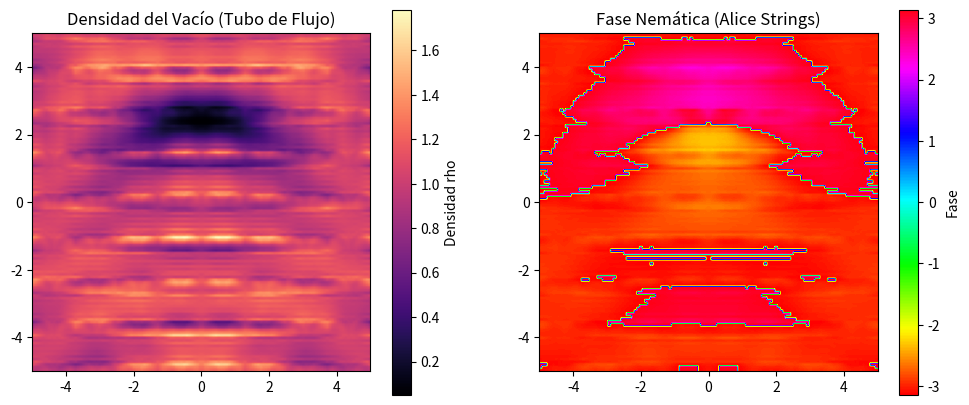

The matplotlib source for this figure:
import numpy as np
import matplotlib.pyplot as plt

# 1. CONFIGURACIÓN DE ALTA PRECISIÓN
N = 128
L = 10.0
dx = L/N
dt = 0.002 # Paso muy fino
x = np.linspace(-L/2, L/2, N)
y = np.linspace(-L/2, L/2, N)
X, Y = np.meshgrid(x, y)

# Espacio de Fourier (Momentos k)
k = 2 * np.pi * np.fft.fftfreq(N, d=dx)
kx, ky = np.meshgrid(k, k)
k_sq = kx**2 + ky**2

# 2. PARÁMETROS DE LA ACCIÓN v4 (Ajustados para ver la cuerda)
alpha = -1.0
beta = 1.0
sigma = 1.5 # El "pegamento" de los quarks

# 3. ESTADO INICIAL: Dos Quarks (Q=1/2)
def get_pair(d):
    theta1 = np.arctan2(Y, X - d)
    theta2 = np.arctan2(Y, X + d)
    # Añadimos un pequeño núcleo para evitar el cero absoluto inicial
    return np.exp(1j * 0.5 * theta1) * np.exp(1j * -0.5 * theta2)

psi = get_pair(1.0)

print("--- EJECUTANDO MISIÓN 26c: EL TUBO DE FLUJO (SPLIT-STEP) ---")

for i in range(1000):
    # --- PASO 1: Evolución en Espacio Real (Potencial v4) ---
    mag_sq = np.abs(psi)**2
    # V = alpha + beta*rho + sigma*sqrt(rho)
    V_eff = alpha + beta * mag_sq + sigma * np.sqrt(mag_sq + 1e-4)
    
    # Evolución por fase (Imposible que explote)
    psi *= np.exp(-1j * V_eff * dt)
    
    # --- PASO 2: Evolución en Espacio de Fourier (Cinética) ---
    psi_k = np.fft.fft2(psi)
    psi_k *= np.exp(-0.5j * k_sq * dt)
    psi = np.fft.ifft2(psi_k)
    
    if i % 200 == 0:
        print(f"Paso {i} completado...")

# 4. VISUALIZACIÓN DEL RESULTADO
plt.figure(figsize=(12, 5))

# Mapa de Densidad: Buscamos la "Cuerda" entre los quarks
plt.subplot(1, 2, 1)
plt.imshow(np.abs(psi)**2, cmap='magma', extent=[-L/2, L/2, -L/2, L/2])
plt.title("Densidad del Vacío (Tubo de Flujo)")
plt.colorbar(label="Densidad rho")

# Mapa de Fase: Buscamos las Alice Strings
plt.subplot(1, 2, 2)
plt.imshow(np.angle(psi), cmap='hsv', extent=[-L/2, L/2, -L/2, L/2])
plt.title("Fase Nemática (Alice Strings)")
plt.colorbar(label="Fase")

plt.show()